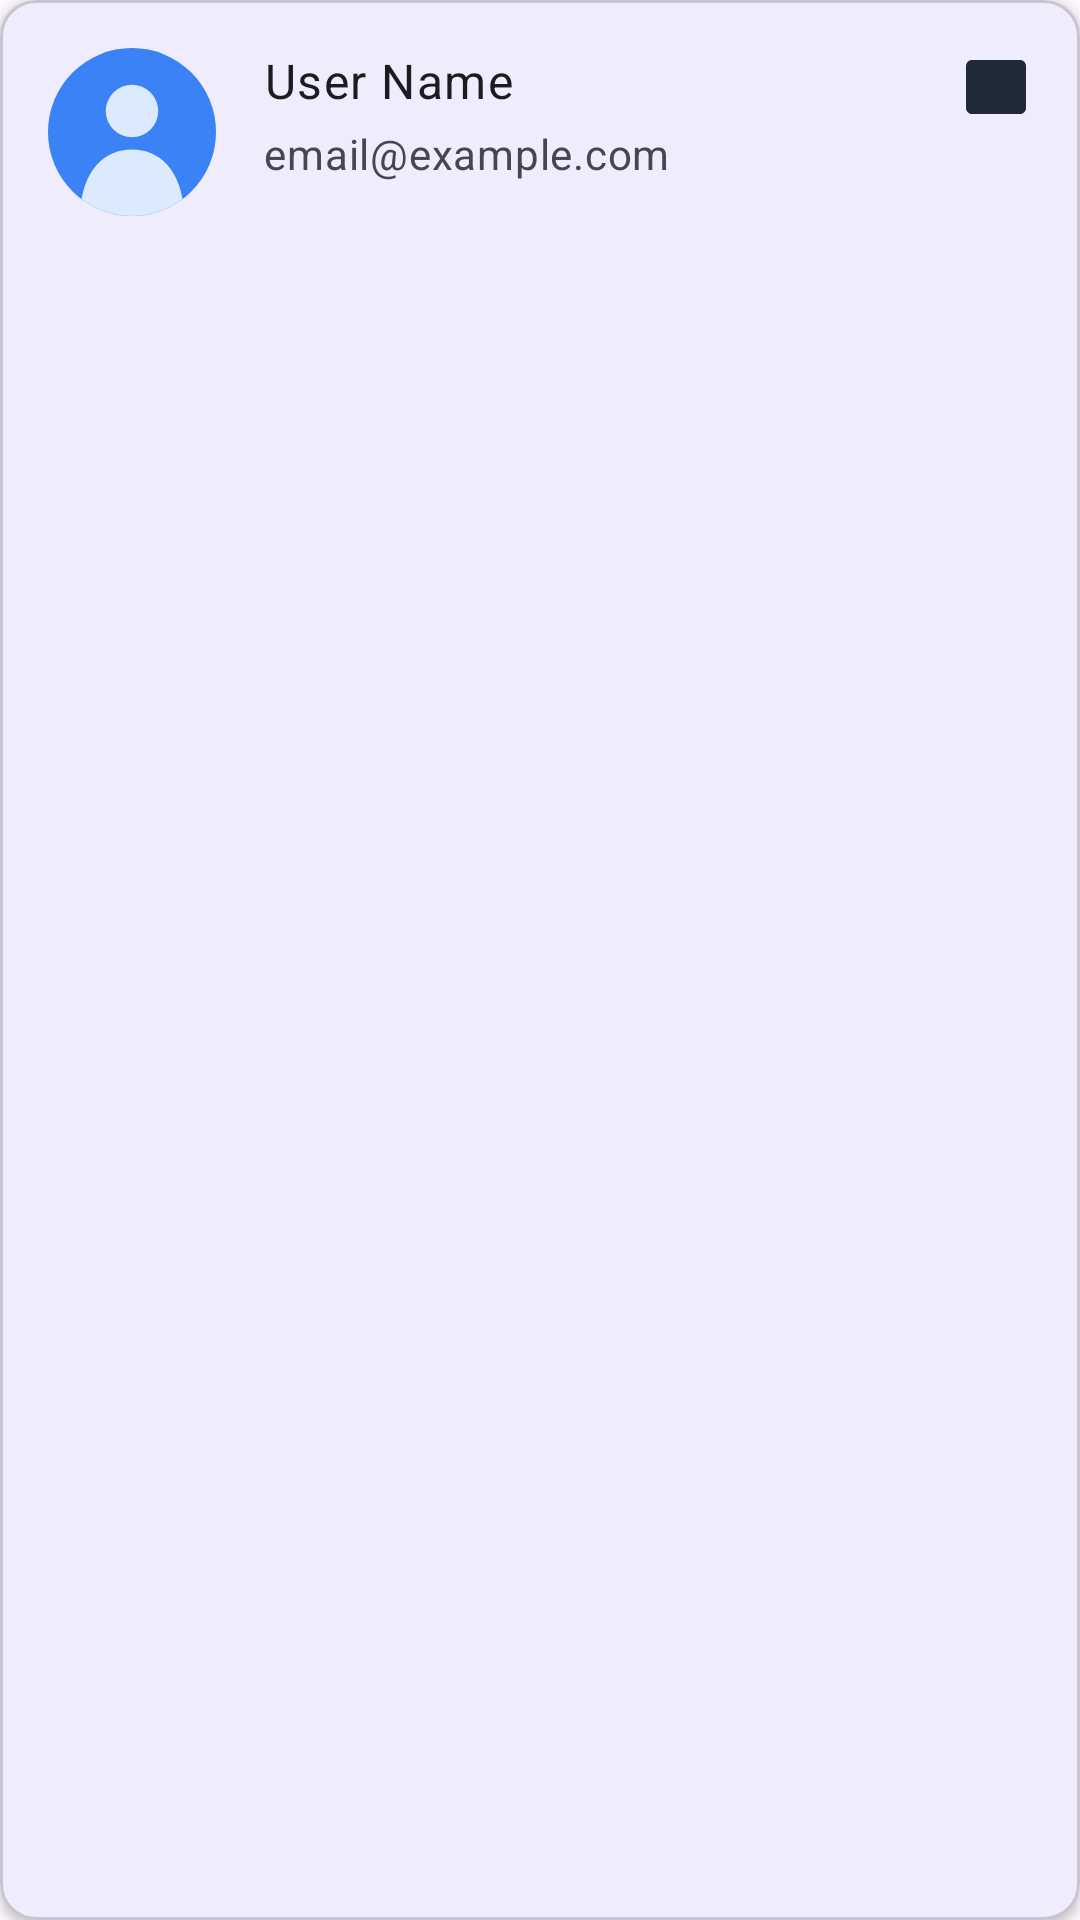

Android layout source for this screen:
<!-- AndroidManifest.xml: application theme Theme.Tellme -->
<!-- res/layout/user_item.xml -->
<?xml version="1.0" encoding="utf-8"?>
<com.google.android.material.card.MaterialCardView xmlns:android="http://schemas.android.com/apk/res/android"
    xmlns:app="http://schemas.android.com/apk/res-auto"
    android:layout_width="match_parent"
    android:layout_height="wrap_content"
    android:layout_margin="8dp"
    app:cardCornerRadius="12dp"
    app:cardElevation="2dp">

    <LinearLayout
        android:layout_width="match_parent"
        android:layout_height="wrap_content"
        android:orientation="horizontal"
        android:padding="16dp">

        <ImageView
            android:id="@+id/image_avatar_item"
            android:layout_width="56dp"
            android:layout_height="56dp"
            android:src="@drawable/ic_avatar"
            android:contentDescription="@string/user_profile_placeholder"
            android:scaleType="centerCrop" />

        <LinearLayout
            android:layout_width="0dp"
            android:layout_height="wrap_content"
            android:layout_marginStart="16dp"
            android:layout_weight="1"
            android:orientation="vertical">

            <TextView
                android:id="@+id/text_user_name_item"
                android:layout_width="wrap_content"
                android:layout_height="wrap_content"
                android:text="@string/placeholder_display_name"
                android:textAppearance="?attr/textAppearanceBodyLarge"
                android:textColor="?attr/colorOnSurface" />

            <TextView
                android:id="@+id/text_user_email_item"
                android:layout_width="wrap_content"
                android:layout_height="wrap_content"
                android:layout_marginTop="4dp"
                android:text="@string/placeholder_email"
                android:textAppearance="?attr/textAppearanceBodyMedium"
                android:textColor="?attr/colorOnSurfaceVariant" />
        </LinearLayout>

        <ImageView
            android:id="@+id/image_arrow_item"
            android:layout_width="24dp"
            android:layout_height="24dp"
            android:src="@drawable/ic_profile"
            android:contentDescription="View profile" />
    </LinearLayout>
</com.google.android.material.card.MaterialCardView>
<!-- resources referenced by this layout -->
<resources>
  <!-- drawable ic_avatar (drawable) -->
  <?xml version="1.0" encoding="utf-8"?>
  <vector xmlns:android="http://schemas.android.com/apk/res/android"
      android:width="96dp"
      android:height="96dp"
      android:viewportWidth="96"
      android:viewportHeight="96">
  
      
      <path
          android:fillColor="#3B82F6"
          android:pathData="M48,48m-48,0a48,48 0,1 1,96 0a48,48 0,1 1,-96 0" />
  
      
      <group>
          <clip-path android:pathData="M48,48m-48,0a48,48 0,1 1,96 0a48,48 0,1 1,-96 0" />
          <path
              android:fillColor="#DBEAFE"
              android:pathData="M18,100C18,70 32,58 48,58C64,58 78,70 78,100Z" />
      </group>
  
      
      <path
          android:fillColor="#DBEAFE"
          android:pathData="M48,36m-15,0a15,15 0,1 1,30 0a15,15 0,1 1,-30 0" />
  </vector>
  <!-- drawable ic_profile (drawable) -->
  <vector xmlns:android="http://schemas.android.com/apk/res/android"
      android:width="24dp"
      android:height="24dp"
      android:viewportWidth="24"
      android:viewportHeight="24">
      <path
          android:fillColor="#1F2937"
          android:pathData="M12,12m-3,0a3,3 0,1 0,6 0a3,3 0,1 0,-6 0" />
      <path
          android:fillColor="#1F2937"
          android:pathData="M2,6c0,-1.1 0.9,-2 2,-2h16c1.1,0 2,0.9 2,2v14c0,1.1 -0.9,2 -2,2H4c-1.1,0 -2,-0.9 -2,-2z" />
  </vector>
  <string name="placeholder_display_name">User Name</string>
  <string name="placeholder_email">email@example.com</string>
  <string name="user_profile_placeholder">User Profile</string>
  <style name="Theme.Tellme" parent="Base.Theme.Tellme" />
  <style name="Base.Theme.Tellme" parent="Theme.Material3.DayNight.NoActionBar">
          
          <item name="colorPrimary">@color/primary</item>
          <item name="colorOnPrimary">@color/on_primary</item>
      </style>
  <color name="primary">#2563EB</color>
  <color name="on_primary">#FFFFFFFF</color>
</resources>
